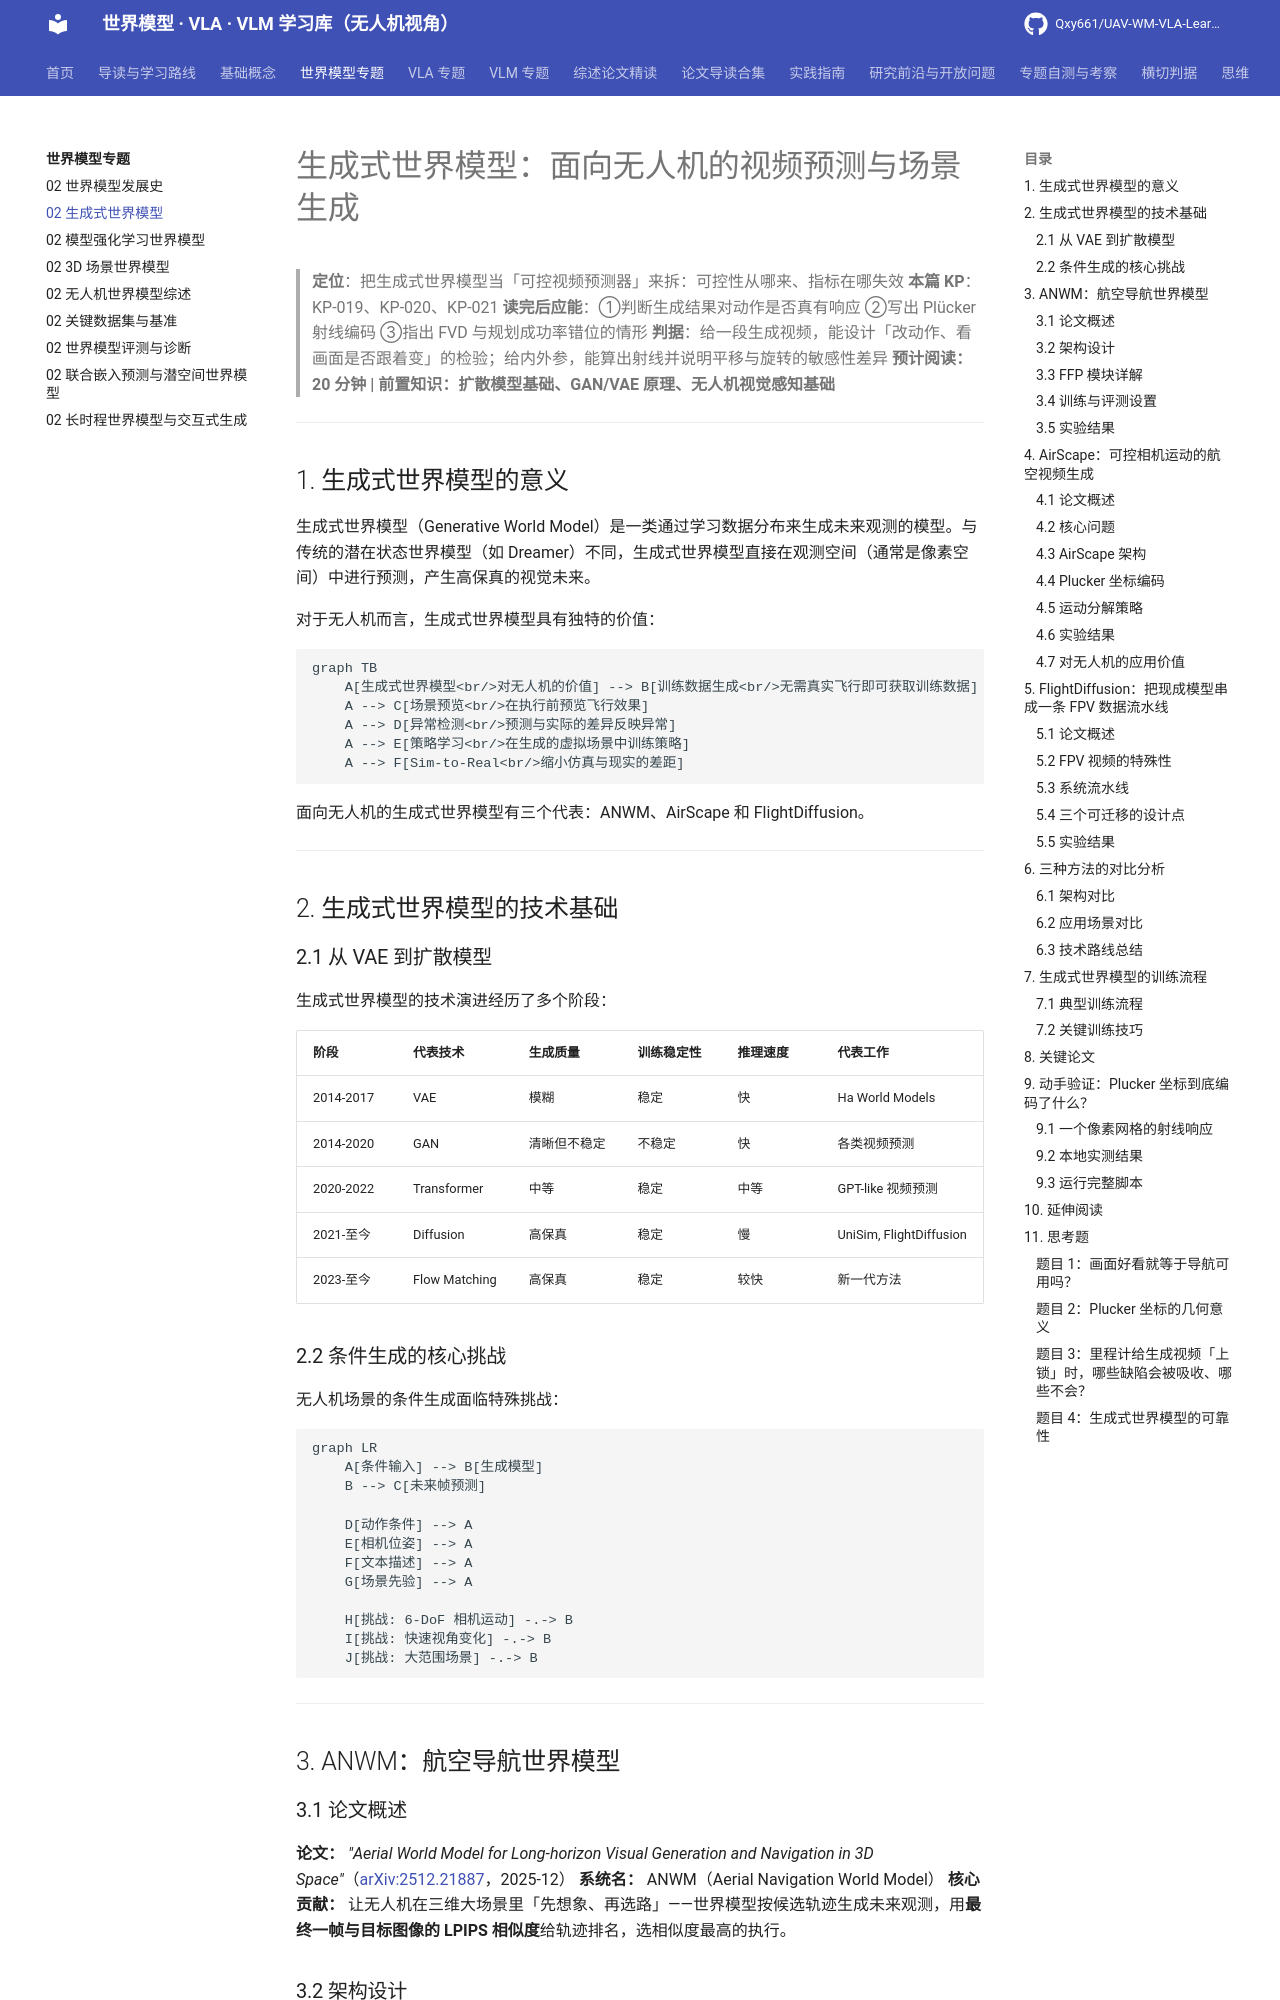

repository: Qxy661/UAV-WM-VLA-Learning · page: docs/02-世界模型专题/02-生成式世界模型.html · generator: mkdocs

# 生成式世界模型：面向无人机的视频预测与场景生成

> **定位**：把生成式世界模型当「可控视频预测器」来拆：可控性从哪来、指标在哪失效
> **本篇 KP**：KP-019、KP-020、KP-021
> **读完后应能**：①判断生成结果对动作是否真有响应 ②写出 Plücker 射线编码 ③指出 FVD 与规划成功率错位的情形
> **判据**：给一段生成视频，能设计「改动作、看画面是否跟着变」的检验；给内外参，能算出射线并说明平移与旋转的敏感性差异
> **预计阅读：20 分钟 | 前置知识：扩散模型基础、GAN/VAE 原理、无人机视觉感知基础**

---

## 1. 生成式世界模型的意义

生成式世界模型（Generative World Model）是一类通过学习数据分布来生成未来观测的模型。与传统的潜在状态世界模型（如 Dreamer）不同，生成式世界模型直接在观测空间（通常是像素空间）中进行预测，产生高保真的视觉未来。

对于无人机而言，生成式世界模型具有独特的价值：

```mermaid
graph TB
    A[生成式世界模型<br/>对无人机的价值] --> B[训练数据生成<br/>无需真实飞行即可获取训练数据]
    A --> C[场景预览<br/>在执行前预览飞行效果]
    A --> D[异常检测<br/>预测与实际的差异反映异常]
    A --> E[策略学习<br/>在生成的虚拟场景中训练策略]
    A --> F[Sim-to-Real<br/>缩小仿真与现实的差距]
```

面向无人机的生成式世界模型有三个代表：ANWM、AirScape 和 FlightDiffusion。

---

## 2. 生成式世界模型的技术基础

### 2.1 从 VAE 到扩散模型

生成式世界模型的技术演进经历了多个阶段：

| 阶段 | 代表技术 | 生成质量 | 训练稳定性 | 推理速度 | 代表工作 |
|------|---------|---------|-----------|---------|---------|
| 2014-2017 | VAE | 模糊 | 稳定 | 快 | Ha World Models |
| 2014-2020 | GAN | 清晰但不稳定 | 不稳定 | 快 | 各类视频预测 |
| 2020-2022 | Transformer | 中等 | 稳定 | 中等 | GPT-like 视频预测 |
| 2021-至今 | Diffusion | 高保真 | 稳定 | 慢 | UniSim, FlightDiffusion |
| 2023-至今 | Flow Matching | 高保真 | 稳定 | 较快 | 新一代方法 |

### 2.2 条件生成的核心挑战

无人机场景的条件生成面临特殊挑战：

```mermaid
graph LR
    A[条件输入] --> B[生成模型]
    B --> C[未来帧预测]

    D[动作条件] --> A
    E[相机位姿] --> A
    F[文本描述] --> A
    G[场景先验] --> A

    H[挑战: 6-DoF 相机运动] -.-> B
    I[挑战: 快速视角变化] -.-> B
    J[挑战: 大范围场景] -.-> B
```

---

## 3. ANWM：航空导航世界模型

### 3.1 论文概述

**论文：** *"Aerial World Model for Long-horizon Visual Generation and Navigation in 3D Space"*（[arXiv:2512.21887](https://arxiv.org/abs/2512.21887)，2025-12）
**系统名：** ANWM（Aerial Navigation World Model）
**核心贡献：** 让无人机在三维大场景里「先想象、再选路」——世界模型按候选轨迹生成未来观测，用**最终一帧与目标图像的 LPIPS 相似度**给轨迹排名，选相似度最高的执行。

### 3.2 架构设计

ANWM 的用法与传统「世界模型 + 策略网络」不同：它不直接输出动作，而是**当轨迹评估器用**。流程是「候选轨迹 → 轨迹条件生成未来观测 → 与目标图像比对 → 选最优」。

```mermaid
graph TB
    subgraph 条件输入
        A[过去 16 帧观测] --> D[CDiT 生成器]
        B[候选轨迹的动作序列] --> D
        C[FFP 辅助帧<br/>把最近历史帧投影到下一帧视角] --> D
    end
    subgraph 自回归生成
        D --> E[未来 32 帧观测]
        E -->|末帧作为下一窗口的历史| A
    end
    subgraph 轨迹排名
        E --> F[末帧]
        G[目标图像] --> H[LPIPS 相似度]
        F --> H
        H --> I[选 LPIPS 最低的轨迹执行]
    end
```
